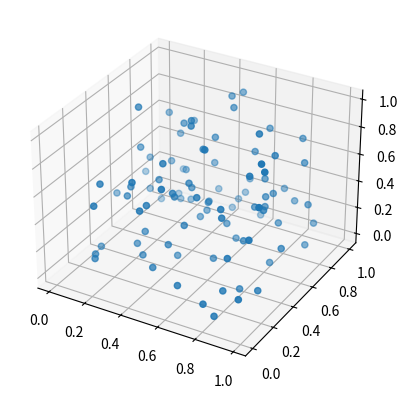

The matplotlib source for this figure:
# =============================3D plotting ===============================

import matplotlib.pyplot as plt
import numpy as np

dim = plt.axes(projection ="3d")


value1 = np.random.random(100)
value2 = np.random.random(100)
value3 = np.random.random(100)

dim.scatter(value1,value2,value3)
plt.show()